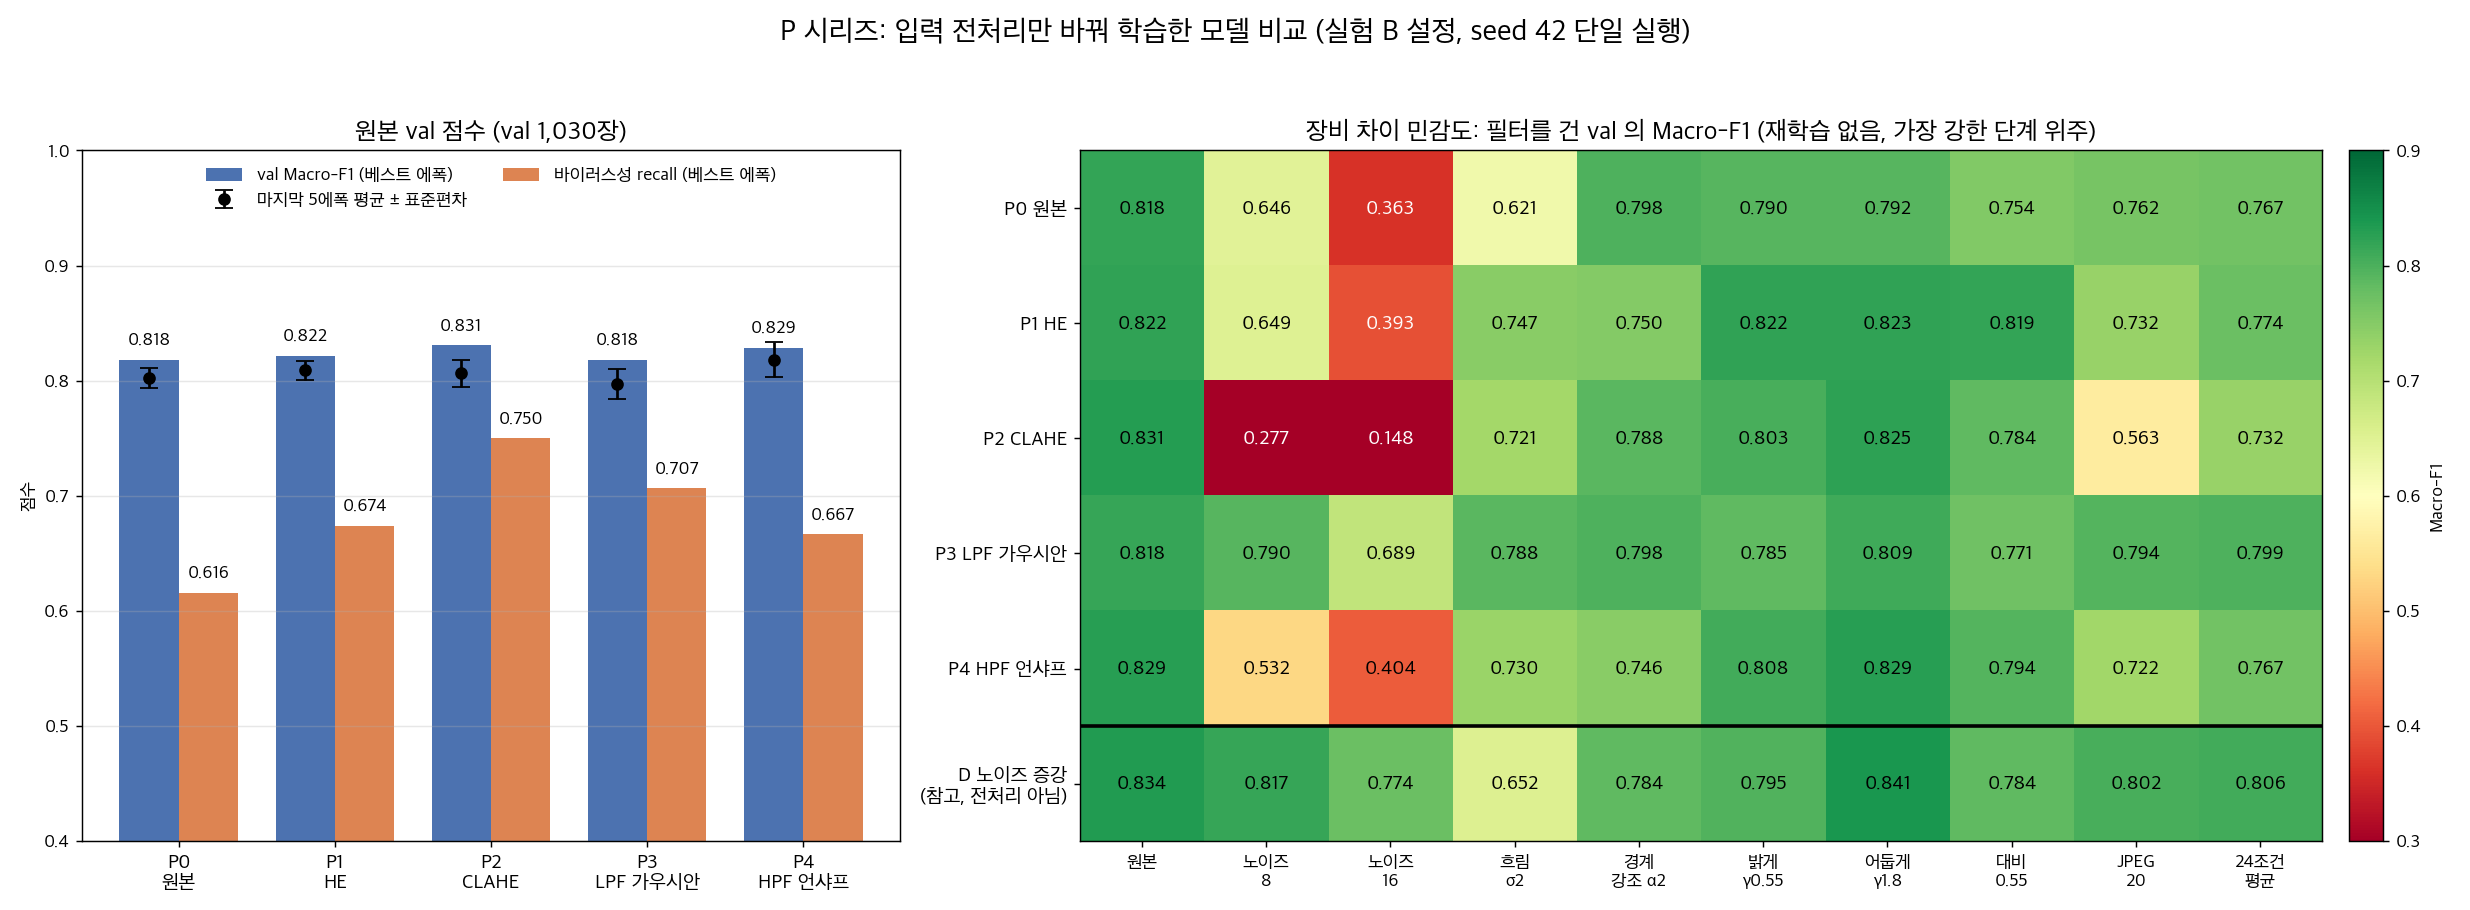

Data behind this chart, as committed beside it:
model, preprocess_desc, job_name, status, training_time_seconds, best_epoch, epochs, val_macro_f1, val_macro_auroc, recall_normal, recall_bacterial, recall_viral, last5_f1_mean, last5_f1_std, pred_share_normal, pred_share_bacterial, pred_share_viral, lfr, shift_clean, shift_noise8, shift_noise16, shift_blur2, shift_sharpen2, shift_bright055
P0, P0 원본(전처리 없음) = 실험 B, p1-cxr-<학생ID>-b-20261019-103853, Completed, 1293, 21, 30, 0.8184, 0.9297, 0.9737, 0.8525, 0.6159, 0.8024, 0.0084, 0.2573, 0.5087, 0.2340, 미측정(Grad-CAM 단계에서), 0.8184, 0.6460, 0.3630, 0.6212, 0.7978, 0.7900
P1, P1 HE(cv2.equalizeHist), p1-cxr-<학생ID>-p1-20261019-153257, Completed, 1138, 10, 30, 0.8216, 0.9291, 0.9737, 0.8217, 0.6739, 0.8089, 0.0082, 0.2641, 0.4709, 0.2650, 미측정(Grad-CAM 단계에서), 0.8216, 0.6494, 0.3933, 0.7474, 0.7501, 0.8222
P2, P2 CLAHE(clip 2.0, 8x8), p1-cxr-<학생ID>-p2-20261019-153259, Completed, 1179, 19, 30, 0.8308, 0.9325, 0.9549, 0.7971, 0.7500, 0.8064, 0.0119, 0.2515, 0.4427, 0.3058, 미측정(Grad-CAM 단계에서), 0.8308, 0.2768, 0.1479, 0.7214, 0.7879, 0.8031
P3, P3 LPF 가우시안(sigma 1.5), p1-cxr-<학생ID>-p3-20261019-153301, Completed, 1123, 16, 30, 0.8179, 0.9238, 0.9774, 0.7807, 0.7065, 0.7973, 0.0133, 0.2583, 0.4466, 0.2951, 미측정(Grad-CAM 단계에서), 0.8179, 0.7905, 0.6889, 0.7882, 0.7982, 0.7849
P4, P4 HPF 언샤프(sigma 2, alpha 1.0), p1-cxr-<학생ID>-p4-20261019-153303, Completed, 1193, 26, 30, 0.8287, 0.9323, 0.9887, 0.8340, 0.6667, 0.8181, 0.0152, 0.2660, 0.4777, 0.2563, 미측정(Grad-CAM 단계에서), 0.8287, 0.5316, 0.4042, 0.7297, 0.7463, 0.8085
D(참고), P0 + 노이즈 증강 (전처리 아님, 학습에만 쓰는 증강), p1-cxr-<학생ID>-d-20261019-134621, Completed, 1329, 26, 30, 0.8340, 0.9312, 0.9812, 0.8258, 0.6957, 0.8144, 0.0114, 0.2573, 0.4709, 0.2718, 미측정(Grad-CAM 단계에서), 0.8340, 0.8166, 0.7742, 0.6516, 0.7841, 0.7953
